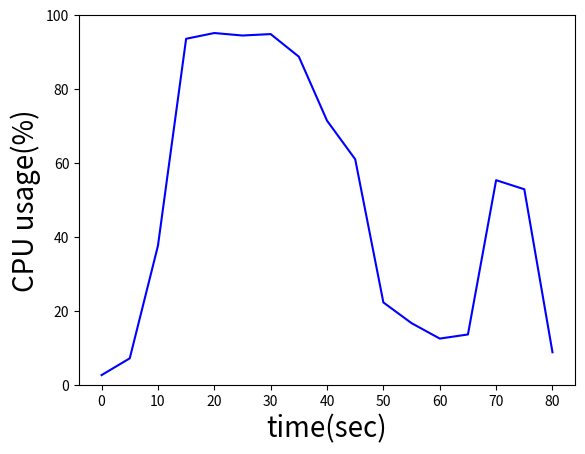

The script that saved this image:
# -*- coding: UTF-8 -*-
import numpy as np
import matplotlib as mpl
import matplotlib.pyplot as plt

x_axix, y_axix = ([0, 5, 10, 15, 20, 25, 30, 35, 40, 45, 50, 55, 60, 65, 70, 75, 80], \
                  [2.60197878712, 7.13890584287, 37.5842768761, 93.5980674622, 95.1562012795, \
                   94.4834934721, 94.868690743, 88.753104265, 71.4403334794, 61.0003937966, \
                   22.2607707641, 16.6554335691, 12.4846791859, 13.5963716609, 55.3415794682, \
                   52.8844591847, 8.78261366371])

# plt.title('TeraSort2')
plt.plot(x_axix, y_axix, color='blue', label='CPU usage')

ax = plt.gca()
ax.set_ylim(0,100)
plt.xlabel('time(sec)', fontsize=20)
plt.ylabel('CPU usage(%)', fontsize=20)
plt.show()